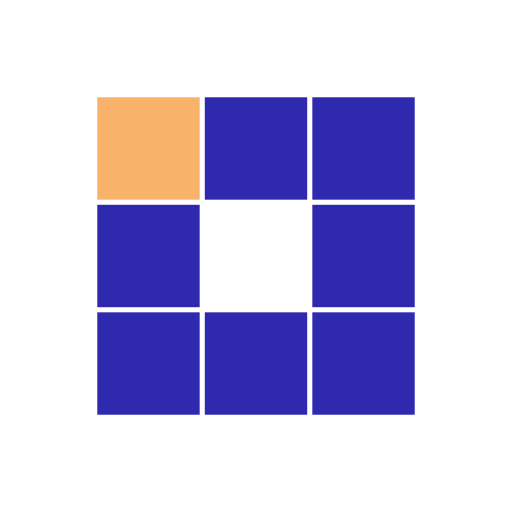
t = 0.00 s
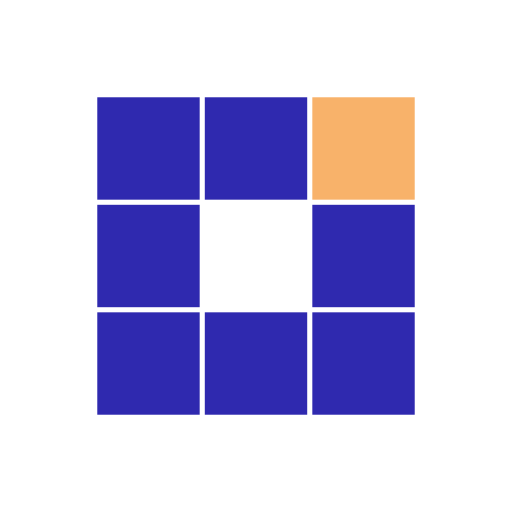
t = 0.31 s
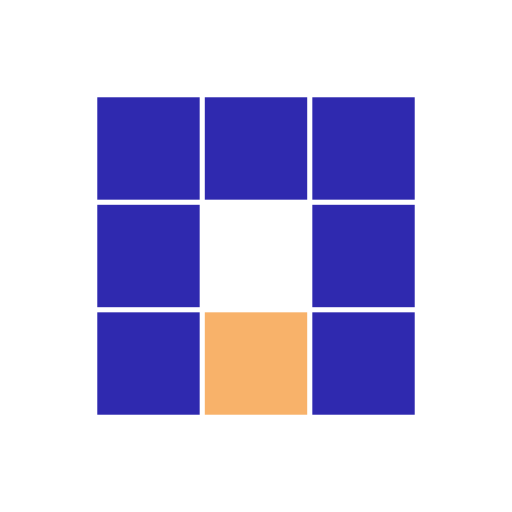
t = 0.63 s
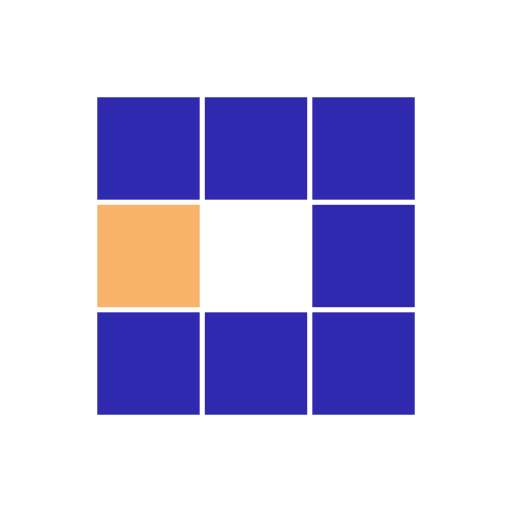
t = 0.94 s
t = 1.25 s: frame unchanged from t = 0.31 s, image omitted
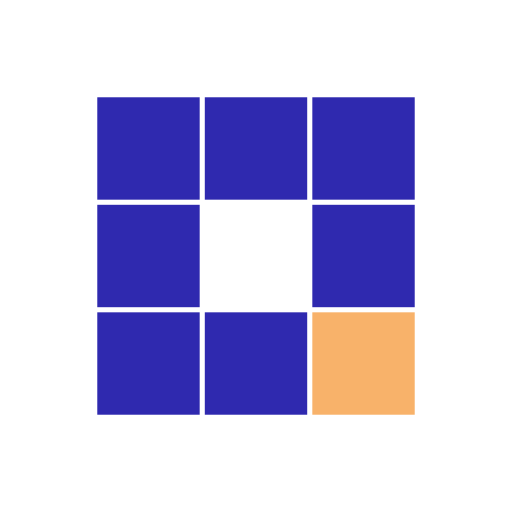
t = 1.53 s

The animated SVG that drew these frames (rendered in a browser with its animation timeline set to each time). Animation: 8 SMIL elements (animate=8); one cycle of 1.88 s, repeats indefinitely.

<?xml version="1.0" encoding="utf-8"?>
<svg xmlns="http://www.w3.org/2000/svg" xmlns:xlink="http://www.w3.org/1999/xlink" style="margin: auto; background: rgb(255, 255, 255); display: block; shape-rendering: auto;" width="200px" height="200px" viewBox="0 0 100 100" preserveAspectRatio="xMidYMid">
<rect x="19" y="19" width="20" height="20" fill="#2f29af">
  <animate attributeName="fill" values="#f8b26a;#2f29af;#2f29af" keyTimes="0;0.125;1" dur="1s" repeatCount="indefinite" begin="0s" calcMode="discrete"></animate>
</rect><rect x="40" y="19" width="20" height="20" fill="#2f29af">
  <animate attributeName="fill" values="#f8b26a;#2f29af;#2f29af" keyTimes="0;0.125;1" dur="1s" repeatCount="indefinite" begin="0.125s" calcMode="discrete"></animate>
</rect><rect x="61" y="19" width="20" height="20" fill="#2f29af">
  <animate attributeName="fill" values="#f8b26a;#2f29af;#2f29af" keyTimes="0;0.125;1" dur="1s" repeatCount="indefinite" begin="0.25s" calcMode="discrete"></animate>
</rect><rect x="19" y="40" width="20" height="20" fill="#2f29af">
  <animate attributeName="fill" values="#f8b26a;#2f29af;#2f29af" keyTimes="0;0.125;1" dur="1s" repeatCount="indefinite" begin="0.875s" calcMode="discrete"></animate>
</rect><rect x="61" y="40" width="20" height="20" fill="#2f29af">
  <animate attributeName="fill" values="#f8b26a;#2f29af;#2f29af" keyTimes="0;0.125;1" dur="1s" repeatCount="indefinite" begin="0.375s" calcMode="discrete"></animate>
</rect><rect x="19" y="61" width="20" height="20" fill="#2f29af">
  <animate attributeName="fill" values="#f8b26a;#2f29af;#2f29af" keyTimes="0;0.125;1" dur="1s" repeatCount="indefinite" begin="0.75s" calcMode="discrete"></animate>
</rect><rect x="40" y="61" width="20" height="20" fill="#2f29af">
  <animate attributeName="fill" values="#f8b26a;#2f29af;#2f29af" keyTimes="0;0.125;1" dur="1s" repeatCount="indefinite" begin="0.625s" calcMode="discrete"></animate>
</rect><rect x="61" y="61" width="20" height="20" fill="#2f29af">
  <animate attributeName="fill" values="#f8b26a;#2f29af;#2f29af" keyTimes="0;0.125;1" dur="1s" repeatCount="indefinite" begin="0.5s" calcMode="discrete"></animate>
</rect>
<!-- [ldio] generated by https://loading.io/ --></svg>